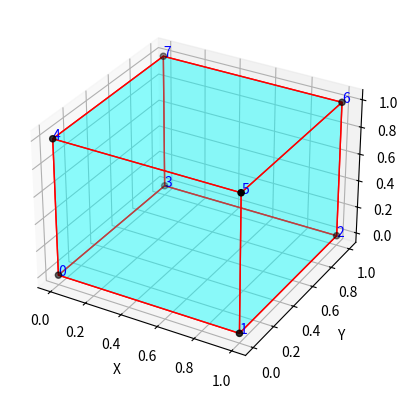

Write Python code to recreate this figure.
import numpy as np
import matplotlib.pyplot as plt
from mpl_toolkits.mplot3d.art3d import Poly3DCollection, Line3DCollection

# Define the vertices of the cube
vertices = np.array([
    [0, 0, 0],  # Vertex 0
    [1, 0, 0],  # Vertex 1
    [1, 1, 0],  # Vertex 2
    [0, 1, 0],  # Vertex 3
    [0, 0, 1],  # Vertex 4
    [1, 0, 1],  # Vertex 5
    [1, 1, 1],  # Vertex 6
    [0, 1, 1]   # Vertex 7
])

# Define the list of sides by connecting vertices
sides = [
    [vertices[0], vertices[1], vertices[2], vertices[3]],  # Bottom
    [vertices[4], vertices[5], vertices[6], vertices[7]],  # Top
    [vertices[0], vertices[1], vertices[5], vertices[4]],  # Side
    [vertices[2], vertices[3], vertices[7], vertices[6]],  # Opposite side
    [vertices[1], vertices[2], vertices[6], vertices[5]],  # Front
    [vertices[0], vertices[3], vertices[7], vertices[4]]   # Back
]

# Plotting
fig = plt.figure()
ax = fig.add_subplot(111, projection='3d')

# Plot sides
ax.add_collection3d(Poly3DCollection(sides, 
 facecolors='cyan', linewidths=1, edgecolors='r', alpha=.25))

# Plot vertices
ax.scatter(vertices[:, 0], vertices[:, 1], vertices[:, 2], color="black")

# Label vertices
for i, vertex in enumerate(vertices):
    ax.text(vertex[0], vertex[1], vertex[2], f'{i}', color='blue')

ax.set_xlabel('X')
ax.set_ylabel('Y')
ax.set_zlabel('Z')

plt.show()
